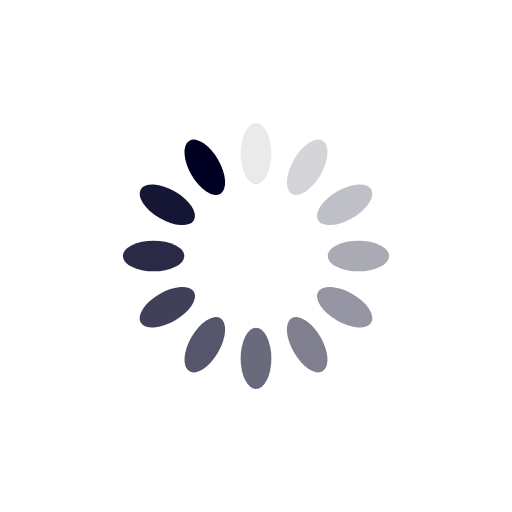
t = 0.00 s
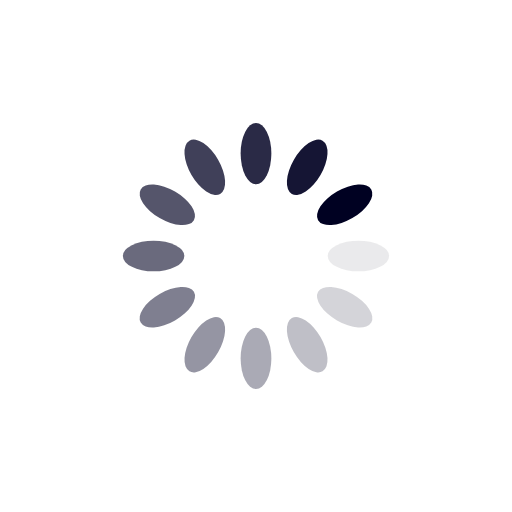
t = 0.25 s
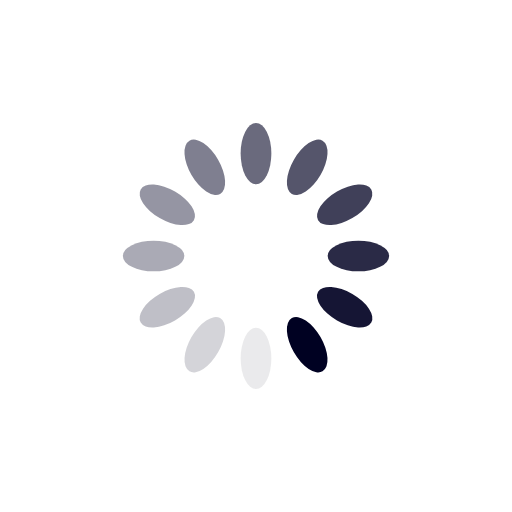
t = 0.50 s
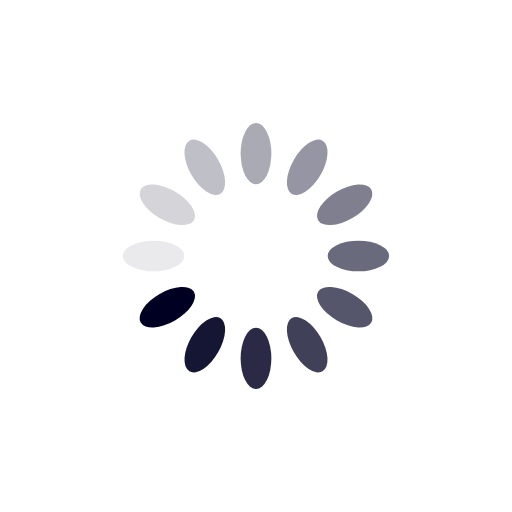
t = 0.75 s

The animated SVG that drew these frames (rendered in a browser with its animation timeline set to each time). Animation: 12 SMIL elements (animate=12); one cycle of 1.00 s, repeats indefinitely.

<svg xmlns="http://www.w3.org/2000/svg" viewBox="0 0 100 100" preserveAspectRatio="xMidYMid" width="200" height="200" style="shape-rendering: auto; display: block; background: rgb(255, 255, 255);" xmlns:xlink="http://www.w3.org/1999/xlink"><g><g transform="rotate(0 50 50)">
  <rect fill="#000122" height="12" width="6" ry="6" rx="3" y="24" x="47">
    <animate repeatCount="indefinite" begin="-0.9166666666666666s" dur="1s" keyTimes="0;1" values="1;0" attributeName="opacity"></animate>
  </rect>
</g><g transform="rotate(30 50 50)">
  <rect fill="#000122" height="12" width="6" ry="6" rx="3" y="24" x="47">
    <animate repeatCount="indefinite" begin="-0.8333333333333334s" dur="1s" keyTimes="0;1" values="1;0" attributeName="opacity"></animate>
  </rect>
</g><g transform="rotate(60 50 50)">
  <rect fill="#000122" height="12" width="6" ry="6" rx="3" y="24" x="47">
    <animate repeatCount="indefinite" begin="-0.75s" dur="1s" keyTimes="0;1" values="1;0" attributeName="opacity"></animate>
  </rect>
</g><g transform="rotate(90 50 50)">
  <rect fill="#000122" height="12" width="6" ry="6" rx="3" y="24" x="47">
    <animate repeatCount="indefinite" begin="-0.6666666666666666s" dur="1s" keyTimes="0;1" values="1;0" attributeName="opacity"></animate>
  </rect>
</g><g transform="rotate(120 50 50)">
  <rect fill="#000122" height="12" width="6" ry="6" rx="3" y="24" x="47">
    <animate repeatCount="indefinite" begin="-0.5833333333333334s" dur="1s" keyTimes="0;1" values="1;0" attributeName="opacity"></animate>
  </rect>
</g><g transform="rotate(150 50 50)">
  <rect fill="#000122" height="12" width="6" ry="6" rx="3" y="24" x="47">
    <animate repeatCount="indefinite" begin="-0.5s" dur="1s" keyTimes="0;1" values="1;0" attributeName="opacity"></animate>
  </rect>
</g><g transform="rotate(180 50 50)">
  <rect fill="#000122" height="12" width="6" ry="6" rx="3" y="24" x="47">
    <animate repeatCount="indefinite" begin="-0.4166666666666667s" dur="1s" keyTimes="0;1" values="1;0" attributeName="opacity"></animate>
  </rect>
</g><g transform="rotate(210 50 50)">
  <rect fill="#000122" height="12" width="6" ry="6" rx="3" y="24" x="47">
    <animate repeatCount="indefinite" begin="-0.3333333333333333s" dur="1s" keyTimes="0;1" values="1;0" attributeName="opacity"></animate>
  </rect>
</g><g transform="rotate(240 50 50)">
  <rect fill="#000122" height="12" width="6" ry="6" rx="3" y="24" x="47">
    <animate repeatCount="indefinite" begin="-0.25s" dur="1s" keyTimes="0;1" values="1;0" attributeName="opacity"></animate>
  </rect>
</g><g transform="rotate(270 50 50)">
  <rect fill="#000122" height="12" width="6" ry="6" rx="3" y="24" x="47">
    <animate repeatCount="indefinite" begin="-0.16666666666666666s" dur="1s" keyTimes="0;1" values="1;0" attributeName="opacity"></animate>
  </rect>
</g><g transform="rotate(300 50 50)">
  <rect fill="#000122" height="12" width="6" ry="6" rx="3" y="24" x="47">
    <animate repeatCount="indefinite" begin="-0.08333333333333333s" dur="1s" keyTimes="0;1" values="1;0" attributeName="opacity"></animate>
  </rect>
</g><g transform="rotate(330 50 50)">
  <rect fill="#000122" height="12" width="6" ry="6" rx="3" y="24" x="47">
    <animate repeatCount="indefinite" begin="0s" dur="1s" keyTimes="0;1" values="1;0" attributeName="opacity"></animate>
  </rect>
</g><g></g></g><!-- [ldio] generated by https://loading.io --></svg>
